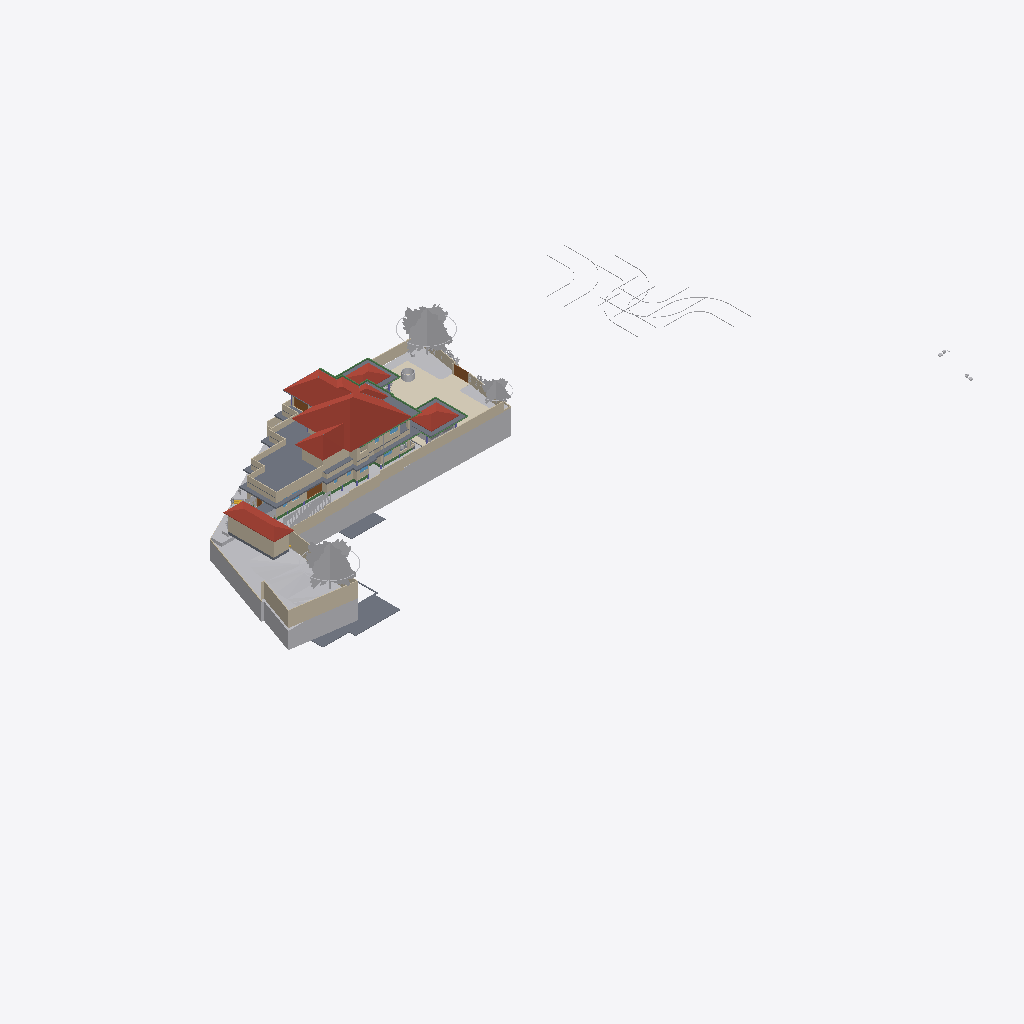
Isometric view of an IFC building model (IFC-SPF (STEP), schema IFC4X3, length unit metre), seen from the south-west, elements coloured by IFC class (only those large enough to see are counted): 46 walls (beige), 27 other elements (light grey), 17 slabs (grey), 15 beams (green), 4 roofs (red-brown), 4 coverings (cream), 4 doors (brown), 1 window (light blue).
Extent 124.4 m × 63.5 m × 36.2 m (x, y, z). Storeys (10): Road Level at 0.00 m; GF at 0.00 m; FF at 0.00 m; Concept at 0.00 m; Existing at 0.00 m; Area at 0.00 m; Car Porch at 0.00 m; Footing at 0.00 m; Landscape at 0.00 m; Roof at 6.00 m. Elements (778): 153 IfcWall, 117 IfcFurniture, 80 IfcBeam, 74 IfcFooting, 68 IfcGeographicElement, 51 IfcColumn, 43 IfcBuildingElementProxy, 37 IfcDoor, 25 IfcWindow, 24 IfcSlab, 23 IfcSanitaryTerminal, 22 IfcShadingDevice.

HEADER;
FILE_DESCRIPTION(('ViewDefinition[DesignTransferView]'),'2;1');
FILE_NAME('Jailani.ifc','2026-05-17T11:16:06+05:30',(''),(''),'IfcOpenShell 0.8.5','Bonsai 0.8.5','Nobody');
FILE_SCHEMA(('IFC4X3'));
ENDSEC;
DATA;
#1=IFCPROJECT('1rEyq$MlvDVO9q4X_6O_vh',$,'My Project',$,$,$,$,(#14,#26),#9);
#31=IFCSITE('2ymv4STDrDCBgdvlSnG91s',$,'My Site',$,$,#54,$,$,$,(8,52,49,300000),(76,38,36,300000),0.0,$,$);
#37=IFCBUILDING('0WCwdFWaT3fvN6dYFJV0G3',$,'My Building',$,$,#60,$,$,$,$,$,$);
#43=IFCBUILDINGSTOREY('3glIUxBxj019WI9WL2_LBp',$,'Road Level',$,$,#66,$,$,$,$);
#2091=IFCBUILDINGSTOREY('0gksAyAJzF1eVdNHxF82jx',$,'GF',$,$,#203992,$,$,$,$);
#9684=IFCBUILDINGSTOREY('0GW8AoQ6z9OfFkHNDnUrmB',$,'FF',$,$,#277602,$,$,$,$);
#36449=IFCBUILDINGSTOREY('08MXqDc890wx$ikiXcsfjl',$,'Concept',$,$,#36465,$,$,$,$);
#37612=IFCBUILDINGSTOREY('3FqJSqHaz8MQtwN4CzJUgT',$,'Existing',$,$,#37627,$,$,$,$);
#39460=IFCBUILDINGSTOREY('2$v9ldK6P2VucsJp$wo$TV',$,'Roof',$,$,#308527,$,$,$,$);
#119304=IFCBUILDINGSTOREY('0qBaI9Ey94591kdt6C2Jnr',$,'Area',$,$,#119319,$,$,$,$);
#129129=IFCBUILDINGSTOREY('3kIur_wS960wa7BjgB$p1C',$,'Car Porch',$,$,#129145,$,$,$,$);
#268472=IFCBUILDINGSTOREY('2xrbP0qU17QQ349t_fHpEX',$,'Footing',$,$,#278022,$,$,$,$);
#318255=IFCBUILDINGSTOREY('3aOrSW8CbAU8ZyelJCCINe',$,'Landscape',$,$,#318271,$,$,$,$);
#1788=IFCGEOGRAPHICELEMENT('2G7_FUH1TFnfA2p0BceQCt',$,'Site',$,$,#266545,#1804,$,.TERRAIN.);
#328551=IFCROOF('21T1h3klXC_BmaYTQtLSBg',$,'Mainroof',$,$,#328557,#328552,$,.HIP_ROOF.);
#291080=IFCCOVERING('3ktB1WR$f69fETpx9RtRtR',$,'Covering',$,$,#297555,#291091,$,$);
#297152=IFCGEOGRAPHICELEMENT('1oH7nsXafBAhIJwgxqBaXm',$,'GeographicElement',$,$,#297182,#297165,$,$);
#296796=IFCGEOGRAPHICELEMENT('0oAmVwzOn9fxeOwIdp5ttV',$,'GeographicElement',$,$,#297121,#296809,$,$);
#180078=IFCSLAB('1skQYh0W5DWfCNPJm9rd2U',$,'Slab',$,$,#277612,#180099,$,$);
#224944=IFCSLAB('3XqsztXbj1ghk5AhbcNOAU',$,'First Floor',$,$,#277642,#224985,$,$);
#2607=IFCWALL('0hLi5deXP5Zfo$NOtNZznY',$,'Wall',$,$,#266565,#2613,$,$);
#294615=IFCROOF('3mGRXpHdL9OAPglgninuSZ',$,'Roof',$,$,#303292,#297628,$,.HIP_ROOF.);
#187554=IFCSLAB('3VSR8Cqer27g52UuWYSfc7',$,'Slab',$,$,#320625,#187575,$,$);
#211619=IFCWALL('0GEX5P4U9BQufRWTvvAWVU',$,'Wall',$,$,#266600,#211630,$,$);
#295477=IFCROOF('0sh2s7NWrERuaScyuQZWfN',$,'Roof',$,$,#314560,#295490,$,.HIP_ROOF.);
#295283=IFCROOF('0BkYaRzHb4b8SrgvshSiN4',$,'Roof',$,$,#328167,#295296,$,.HIP_ROOF.);
#297122=IFCGEOGRAPHICELEMENT('2fIop$MxL4qvC5l2cqQ$kQ',$,'GeographicElement',$,$,#297177,#297151,$,$);
#224825=IFCSLAB('0d5CFfHvDDkxxBvkI$SQYK',$,'Double Height Area',$,$,#277737,#224866,$,$);
#185235=IFCWALL('3$hjpD4uv8lejQEN1Fheqk',$,'Wall',$,$,#265860,#185246,$,$);
#2582=IFCWALL('3AhfTEAr96zBOu2JT1DiVf',$,'Wall',$,$,#266585,#2588,$,$);
#195940=IFCSLAB('2HQ2skLdv0rQb9RK6xh6m2',$,'Slab',$,$,#308592,#195961,$,$);
#177331=IFCSLAB('36gMpwiePFFhc27jCaqGKB',$,'Slab',$,$,#277607,#177352,$,$);
#3433=IFCWALL('2gqgdNokT89Rrmjq1x$gkt',$,'Wall',$,$,#266610,#3444,$,$);
#2457=IFCWALL('38EbZ7mAL5TfofCc1aVwCP',$,'Wall',$,$,#286704,#2463,$,$);
#230763=IFCWALL('3ruAgi0$X4th8uNtjDFU0l',$,'Wall',$,$,#262587,#230776,$,$);
#2381=IFCWALL('2ukC8AQQP85Rb_ZeT84bZY',$,'Wall',$,$,#286637,#2388,$,$);
#2632=IFCWALL('1hiIP0I5r0ZAybbUAFoviW',$,'Wall',$,$,#286668,#2638,$,$);
#229585=IFCWALL('363bzwyLT6ghaTgHiVcG1Z',$,'Wall',$,$,#262398,#229598,$,$);
#239172=IFCWALL('22QUjRbZf2huVHZiZDV9yu',$,'Wall',$,$,#274382,#239307,$,$);
#288440=IFCGEOGRAPHICELEMENT('10o04kzoD7ieb7fY4oqIEX',$,'Cube',$,$,#288512,#288446,$,.TERRAIN.);
#138679=IFCWALL('0fLQKKdFD4Xw5zTdyOB_Hj',$,'Wall',$,$,#290450,#138690,$,$);
#211778=IFCWALL('3QTju5AJn6xuB9z142QxJ5',$,'Wall',$,$,#266620,#211789,$,$);
#211716=IFCWALL('2g4m2G_4nF49AacJYIKK_m',$,'Wall',$,$,#266615,#211727,$,$);
#211649=IFCWALL('3uvGHZNmz2Z8QwIfP07YN2',$,'Wall',$,$,#266605,#211660,$,$);
#216202=IFCWALL('2aPtsRo0T7ehqUDG57ep_L',$,'Wall',$,$,#277937,#216213,$,$);
#190509=IFCSLAB('0M2GVzfEDEn8zQQJaCsHcY',$,'Slab',$,$,#312156,#190530,$,$);
#172517=IFCSLAB('1UPh17rjP9bRMJ5e6behtP',$,'Slab',$,$,#314565,#172538,$,$);
#75549=IFCWALL('36oGwTk25DYRf$Ld17aTG9',$,'Wall',$,$,#320413,#75560,$,$);
#229553=IFCWALL('3OzAXhdFv7AuKRZNbid974',$,'Wall',$,$,#262458,#229566,$,$);
#181618=IFCWALL('3tn5zRjnL9mukCkae_MZFc',$,'Wall',$,$,#316573,#181629,$,$);
#293425=IFCWALL('197oIZsbvCCx2GrUGcUa_$',$,'Wall',$,$,#293672,#293445,$,$);
#75749=IFCWALL('1qpZbrDrHDMOOsMiFqSj$3',$,'Wall',$,$,#277932,#75760,$,$);
#121662=IFCWALL('1BWH$vHq53de7ALB12b4Gj',$,'Wall',$,$,#331985,#121673,$,$);
#138622=IFCWALL('2LHcj1KGz7XBlZdHzmycO4',$,'Wall',$,$,#290445,#138633,$,$);
#258382=IFCWALL('3$B7M5Mrf8SenDgVdF0cT6',$,'Wall',$,$,#308210,#258405,$,$);
#300440=IFCGEOGRAPHICELEMENT('3XNvekt6nB$ubAxK7kHELD',$,'Cube',$,$,#303387,#300446,$,.TERRAIN.);
#4106=IFCBUILDINGELEMENTPROXY('3eKD0RJXX2cvK3v1N6xXAg',$,'Well',$,$,#268350,#4238,$,.COMPLEX.);
#293224=IFCWALL('2_lBO$4ePAxBo4t8$RcnSa',$,'Wall',$,$,#293859,#293244,$,$);
#219416=IFCSLAB('1AAhloHkHFWRkhjfKq1PUs',$,'Slab',$,$,#259773,#219437,$,$);
#155538=IFCDOOR('3l3X70xTXBjQnx5gSd3ShY',$,'Door',$,$,#294500,#155595,$,$,$,$,$,$);
#181853=IFCWALL('2EPmQbCtXEZfIxRL2oDMf2',$,'Wall',$,$,#316514,#181864,$,$);
#243820=IFCSLAB('2FENWmlQ16VvDlTuuClMiL',$,'Slab',$,$,#277742,#243842,$,$);
#288173=IFCGEOGRAPHICELEMENT('12euZWZPD4APjxpY$YFPVd',$,'Cube',$,$,#288201,#288179,$,.TERRAIN.);
#2532=IFCWALL('2uoMgyRXTBJAXpnQJxkX2y',$,'Wall',$,$,#274635,#2538,$,$);
#238484=IFCWALL('3NyCimSGDCVvqWTSEV1UiK',$,'Wall',$,$,#273945,#238508,$,$);
#43017=IFCBUILDINGELEMENTPROXY('3aYsPRn39B_hfstnZLeJpy',$,'BuildingElementProxy',$,$,#218186,#43030,$,$);
#284023=IFCBEAM('3KA966hgP5FBQ2HLeGJdgI',$,'Beam',$,$,#284024,#284034,$,$);
#258269=IFCDOOR('15u65NnfDBaQUuumddnmrm',$,'Door',$,$,#317361,#258288,$,$,$,$,$,$);
#252018=IFCWALL('2Lgkf63799kR0JBwn463aW',$,'Wall',$,$,#277757,#252078,$,$);
#220492=IFCDOOR('2roBODw3LFthb2psHkXAvx',$,'Door',$,$,#327113,#220505,$,$,$,$,$,$);
#291009=IFCCOVERING('2Qz80cV6LAAB3ft_PK_mv4',$,'Covering',$,$,#314555,#291024,$,$);
#42055=IFCBUILDINGELEMENTPROXY('3wwYmhSjv9weqNYZfzH9xT',$,'BuildingElementProxy',$,$,#218181,#42068,$,$);
#299836=IFCSLAB('1m8YJOZf1EGgmV7PlI$LFi',$,'Slab',$,$,#308642,#299857,$,$);
#291771=IFCCOVERING('0fEHNhNivEbBeF8nPcgjJo',$,'Covering',$,$,#292879,#291782,$,$);
#3190=IFCWALL('193oymhqH3WPw9ieWVOFsJ',$,'Wall',$,$,#266555,#3201,$,$);
#181545=IFCWALL('1aCPQroBHCM8OFaC4aMxaa',$,'Wall',$,$,#316583,#181556,$,$);
#265598=IFCWALL('25r84axJD3eQbDk7FhPmhx',$,'Wall',$,$,#316568,#265618,$,$);
#183087=IFCWALL('1_xe4Hzxf1gwKwSbKbx8K0',$,'Wall',$,$,#316558,#183098,$,$);
#41969=IFCBUILDINGELEMENTPROXY('34CNFuP7L4$g0jXxUngOCu',$,'BuildingElementProxy',$,$,#218176,#41982,$,$);
#257159=IFCVEHICLE('141W$vyQD1ogrQXmHA2jBF',$,'Vehicle',$,$,#329443,#257174,$,$);
#41753=IFCBUILDINGELEMENTPROXY('1GRKmkjDv94ej3zzovNSwP',$,'BuildingElementProxy',$,$,#218171,#41766,$,$);
#188918=IFCSLAB('12_bjLeTzCHBEQ_fbYWelk',$,'Slab',$,$,#312699,#188939,$,$);
#45469=IFCBUILDINGELEMENTPROXY('0b4nwe_Ur2p96W4WE_ytTz',$,'BuildingElementProxy',$,$,#218191,#45482,$,$);
#311787=IFCBEAM('2ytImcP516UOJobrdF9aUK',$,'Beam',$,$,#318357,#311798,$,$);
#303509=IFCSHADINGDEVICE('0WI6uJDm1Eohh1anr07Y22',$,'ShadingDevice',$,$,#308667,#303522,$,$);
#303491=IFCSHADINGDEVICE('1_0iBzd4j9YAiupOFFX5Ke',$,'ShadingDevice',$,$,#308662,#303504,$,$);
#313210=IFCBEAM('3k4khywyb6cg2D3VTirceu',$,'Beam',$,$,#313963,#313221,$,$);
#303527=IFCSHADINGDEVICE('277BN6qCX6wPH$0V2RFuQl',$,'ShadingDevice',$,$,#308672,#303540,$,$);
#181588=IFCWALL('2ov10n92H22hZgofOL4xAD',$,'Wall',$,$,#316578,#181599,$,$);
#308873=IFCBEAM('27A9Mk7$j2r9yraDgCej4l',$,'Beam',$,$,#318377,#308884,$,$);
#173900=IFCWALL('1wQ8lQeKrBovU8E1ANCj4Y',$,'Wall',$,$,#239483,#173912,$,$);
#303473=IFCSHADINGDEVICE('3nEDT8F_13YBk7C7Rvleji',$,'ShadingDevice',$,$,#308657,#303486,$,$);
#313318=IFCBEAM('3QVIkRLnX109ezuG7dSRvQ',$,'Beam',$,$,#314550,#313329,$,$);
#303455=IFCSHADINGDEVICE('3t1UzhYH95OPXij6WsUnmH',$,'ShadingDevice',$,$,#308652,#303468,$,$);
#303545=IFCSHADINGDEVICE('0Q3QB21eL1UxwIiDlcwPBI',$,'ShadingDevice',$,$,#308677,#303558,$,$);
#312842=IFCBEAM('25QPY9bNrCU8e9zZ8Nlc4t',$,'Beam',$,$,#313044,#312853,$,$);
#308708=IFCBEAM('0eZnfgcYnAIBPZERwPE2f6',$,'Beam',$,$,#318372,#308720,$,$);
#177853=IFCSLAB('1mbaC05hv4qQhAf$p0m_1J',$,'First Floor Balcony',$,$,#277732,#177874,$,$);
#303563=IFCSHADINGDEVICE('2PnscDZXzA5x9bgssGPIzf',$,'ShadingDevice',$,$,#308682,#303576,$,$);
#2557=IFCWALL('1jgfO0WGDDYQvoMLTOy$x_',$,'Wall',$,$,#266590,#2563,$,$);
#60124=IFCWALL('2egd4x5r5Bt9ju5FZWKZ7D',$,'Wall',$,$,#308093,#60135,$,$);
#168053=IFCWALL('3M5zxzEmT2XfzjJzyz7DGC',$,'Wall',$,$,#251916,#168065,$,$);
#288270=IFCGEOGRAPHICELEMENT('2gcEiAJK9DBx1kfK4zW4hG',$,'Cube',$,$,#288507,#288276,$,.TERRAIN.);
#293117=IFCWALL('0iY64pl113UvKk5_iwzTCL',$,'Wall',$,$,#293380,#293137,$,$);
#303675=IFCSHADINGDEVICE('01ecs5Qdr028RbEixCskeR',$,'ShadingDevice',$,$,#327281,#303688,$,$);
#314443=IFCBEAM('0zlLdrxtz8Cx89DY5tsu_f',$,'Beam',$,$,#314585,#314454,$,$);
#199401=IFCSLAB('0Cnfl3$Fn7vPIQ93ueC3j9',$,'Slab',$,$,#312704,#199422,$,$);
#188219=IFCWALL('3PC4vlwv15EvzYiA1q1aEs',$,'Wall',$,$,#320515,#188230,$,$);
#268439=IFCBEAM('3NbZ3SN$5DTQR9PQZS1iH2',$,'Beam',$,$,#286040,#268451,$,$);
#312960=IFCBEAM('1Ix21qJ997pgVvMOh3i$8h',$,'Beam',$,$,#313209,#312971,$,$);
#288202=IFCGEOGRAPHICELEMENT('1vGX67$bj6cumNjNmmRQ2$',$,'Cube',$,$,#288497,#288208,$,.TERRAIN.);
#299967=IFCSHADINGDEVICE('2yqBkhLZjCZh3qVaOWBnah',$,'ShadingDevice',$,$,#327276,#303600,$,$);
#300464=IFCSHADINGDEVICE('3gWKXnSKTE$wNFpuNchKjL',$,'ShadingDevice',$,$,#308637,#303286,$,$);
#257129=IFCVEHICLE('39VDetaJPBlQW_NtKKVksN',$,'Vehicle',$,$,#329438,#257144,$,$);
#314636=IFCBEAM('0n9QPkjQfAIgxEA$6cNkf2',$,'Beam',$,$,#318392,#314647,$,$);
#317011=IFCSLAB('3e7D3Nw1vD0ARqDL0PeCwr',$,'Slab',$,$,#317063,#317032,$,$);
#312919=IFCBEAM('3YScQPyHH9mAnJXXnKTmjx',$,'Beam',$,$,#313108,#312930,$,$);
#309117=IFCBEAM('1rVdXzvmL1AeuXofnsfm6j',$,'Beam',$,$,#318387,#309128,$,$);
#294244=IFCWALL('3XCOQUB9HBvf073TjS1c$p',$,'Wall',$,$,#316736,#294264,$,$);
#187676=IFCWALL('1u9KTprRb9H9rDaj6ApTKI',$,'Wall',$,$,#320640,#187687,$,$);
#252596=IFCSLAB('1pLXK$5ar8Rg1ioemzRm39',$,'Slab',$,$,#277872,#252610,$,$);
#312124=IFCCOVERING('1ykL1XV0LFJBzLZqWJN6bJ',$,'Covering',$,$,#312151,#312139,$,$);
#285387=IFCBEAM('04WQMIp9n1mPLetYXy_TkJ',$,'Beam',$,$,#285459,#285398,$,$);
#183118=IFCWALL('1rwGuo5YDE0wEeSbaGvNQb',$,'Wall',$,$,#316679,#183129,$,$);
#72947=IFCWALL('0249CFPdf1mR5OdU3Dmzb4',$,'Wall',$,$,#277947,#72958,$,$);
#76504=IFCWALL('3VFoUjnBz00vQzzjQsLCSn',$,'Wall',$,$,#320318,#76515,$,$);
#328308=IFCWALL('2om2ancp9Aw8lPb7LeFmqC',$,'Wall',$,$,#328417,#328330,$,$);
#260385=IFCDOOR('2Ur_xLOOL2zh6qiHFiIplP',$,'Door',$,$,#260531,#260469,$,$,$,$,$,$);
#127597=IFCWINDOW('2hC8JKHo5CiwkILgU7m0Op',$,'Window',$,$,#320423,#127610,$,1.5,1.54999995231628,$,.DOUBLE_PANEL_VERTICAL.,$);
#172706=IFCSLAB('0bvxc6e7H8xvk4Y7S5K3gI',$,'Slab',$,$,#308572,#172727,$,$);
#286178=IFCBEAM('3iIwSovRn4VP8Kp65blJBt',$,'Beam',$,$,#286234,#286189,$,$);
ENDSEC;
